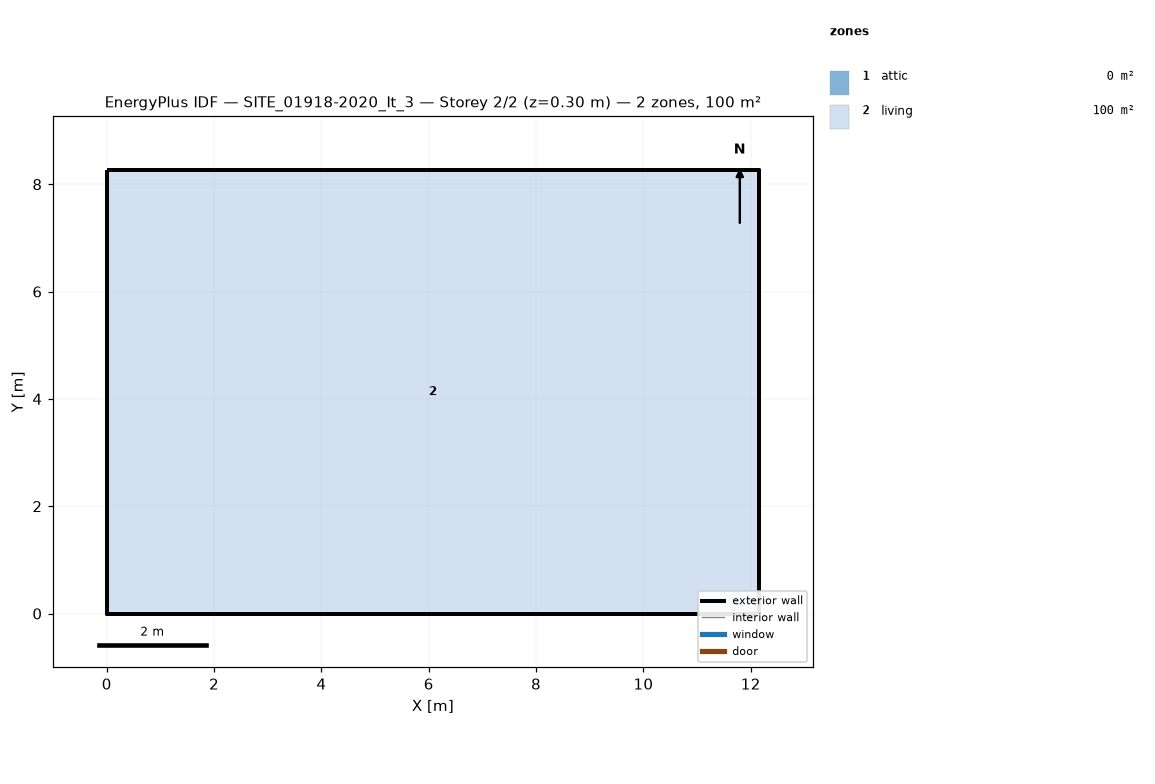
=== STOREY PLAN SPEC (per zone: floor XY polygon, exterior-wall plan segments, windows/doors) ===
zone 1: attic  (0.0 m²)
  exterior wall: (12.16, 0.00) – (12.16, 8.26) – (12.16, 4.13)  [12.4 m]
  exterior wall: (0.00, 8.26) – (0.00, 0.00) – (0.00, 4.13)  [12.4 m]
zone 2: living  (100.4 m²)
  floor: (0.00, 0.00) (0.00, 8.26) (12.16, 8.26) (12.16, 0.00)
  exterior wall: (0.00, 0.00) – (12.16, 0.00)  [12.2 m]
  exterior wall: (12.16, 0.00) – (12.16, 8.26)  [8.3 m]
  exterior wall: (12.16, 8.26) – (0.00, 8.26)  [12.2 m]
  exterior wall: (0.00, 8.26) – (0.00, 0.00)  [8.3 m]

=== DERIVED (storey summary) ===
Building: SITE_01918-2020_It_3
Storey: 2 of 2  (floor level z = 0.30 m)
Storey gross floor area: 100.4 m²
Zones on this storey: 2
  - attic: floor 0.0 m²; exterior wall 24.8 m (11.4 m²); WWR 0.0%
  - living: floor 100.4 m²; exterior wall 40.8 m (97.5 m²); WWR 0.0%
Zone adjacency: (none detected)